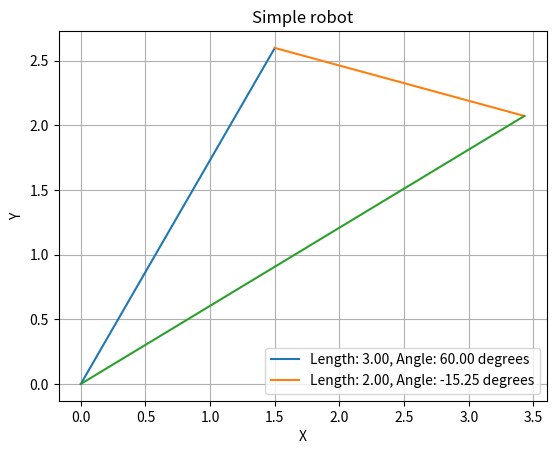

This chart was generated by the following Python code:
"""
Created on Thu Aug 22 13:51:28 2024

This program plots two vectors and the resulting sum of these

[redacted]
"""

import numpy as np
import matplotlib.pyplot as plt
import math

class Vector:
  """
    This class creates a vector in either polar or cartesian format
    
    Example using polar format :
        vector1 = Vector(length=3,angleDeg= 60)
    
    Example using cartesian format :
        vector1 = Vector(x=3,y= 4)
    """
  def __init__(self, length=0, angleDeg=0,x=0,y=0):
    if (length>0):
        # Polar vector : if length > 0 the vector is a polar vector 
        self.length = length
        self.angleDeg = angleDeg
        self.angleRad = np.deg2rad(angleDeg)
        self.x = self.length * np.cos(self.angleRad)
        self.y = self.length * np.sin(self.angleRad)
    else:
        # Cartesian vector : if length > 0 the vector is a polar vector 
        self.x = x
        self.y = y
        self.length = math.sqrt(x**2 + y**2)
        self.angleRad = 0 if (x==0) else math.atan(y/x)
        self.angleDeg =  np.rad2deg(self.angleRad)
        


def plot_vectors(vectors):
    # plots a list of vectors
    # initialize start point 
    sumVector = Vector()
    for vector in vectors:
        endX = sumVector.x + vector.x
        endY = sumVector.y + vector.y 
        plt.plot([sumVector.x , endX], [sumVector.y,endY], label=f'Length: {vector.length:.2f}, Angle: {vector.angleDeg:.2f} degrees')
        # save endpoints before plotting the next vector
        sumVector= Vector(x=endX, y=endY)
    # finally plot the vector sum
    plt.plot([0,sumVector.x],[0,sumVector.y])


# Define lines as arrays [length, anle] where angle is in degrees
vector1 = Vector(length=3,angleDeg= 60)  # Line 1 with length 3 and angle 30 degrees
vector2 = Vector( length=2,angleDeg=-15.25)  # Line 2 with length 4 and angle 120 degrees
#vector3 = Vector( length=2,angleDeg=-10)


# Plot lines
plt.figure()
plot_vectors([vector1, vector2])
plt.xlabel('X')
plt.ylabel('Y')
plt.title('Simple robot')
plt.legend()
plt.grid()
plt.gca().set_aspect('equal', adjustable='box')
plt.show()